Photos from the image-classification dataset "datasets" in the GitHub repository CapstoneFresheats/ML-FreshEats. Its 6 classes are: apel segar, apel tidak segar, jeruk segar, jeruk tidak segar, pisang segar, pisang tidak segar.

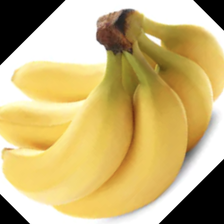
Label: pisang segar

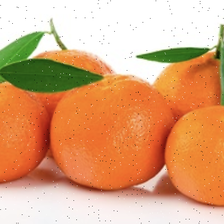
Label: jeruk segar

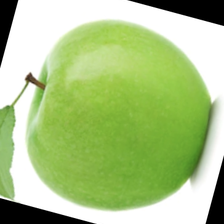
Label: apel segar

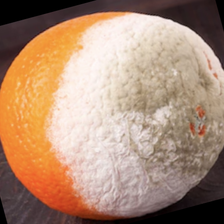
Label: jeruk tidak segar

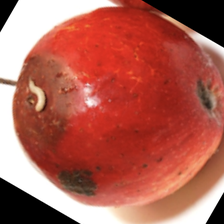
Label: apel tidak segar

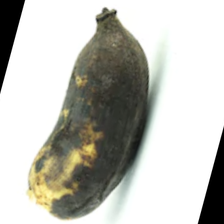
Label: pisang tidak segar
